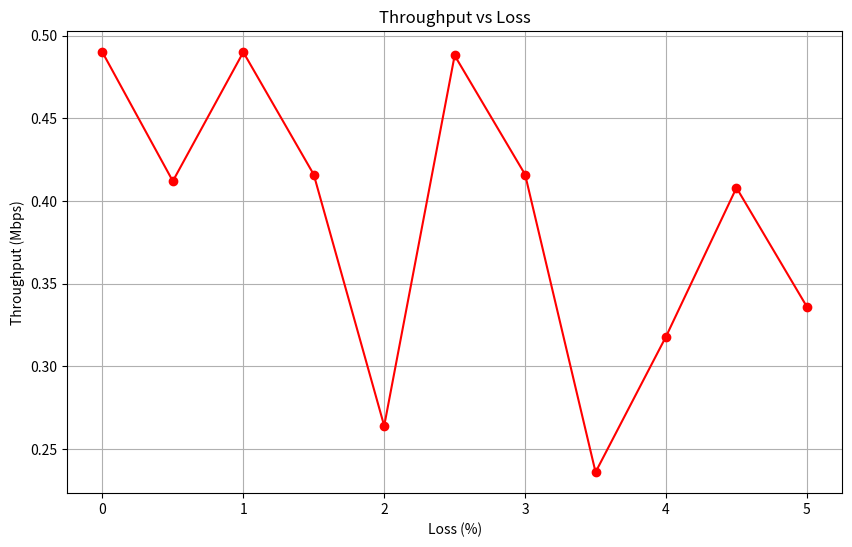

Recreate this plot in Python.
import matplotlib.pyplot as plt

# Data for plotting
loss_percent = [0.0, 0.5, 1.0, 1.5, 2.0, 2.5, 3.0, 3.5, 4.0, 4.5, 5.0]
throughput_mbps = [
    0.49,
    0.412,
    0.49,
    0.416,
    0.264,
    0.488,
    0.416,
    0.236,
    0.318,
    0.408,
    0.336,
]

# Create the plot
plt.figure(figsize=(10, 6))
plt.plot(loss_percent, throughput_mbps, marker="o", color="r", linestyle="-")
plt.title("Throughput vs Loss")
plt.xlabel("Loss (%)")
plt.ylabel("Throughput (Mbps)")
plt.grid(True)

# Show plot
plt.show()
